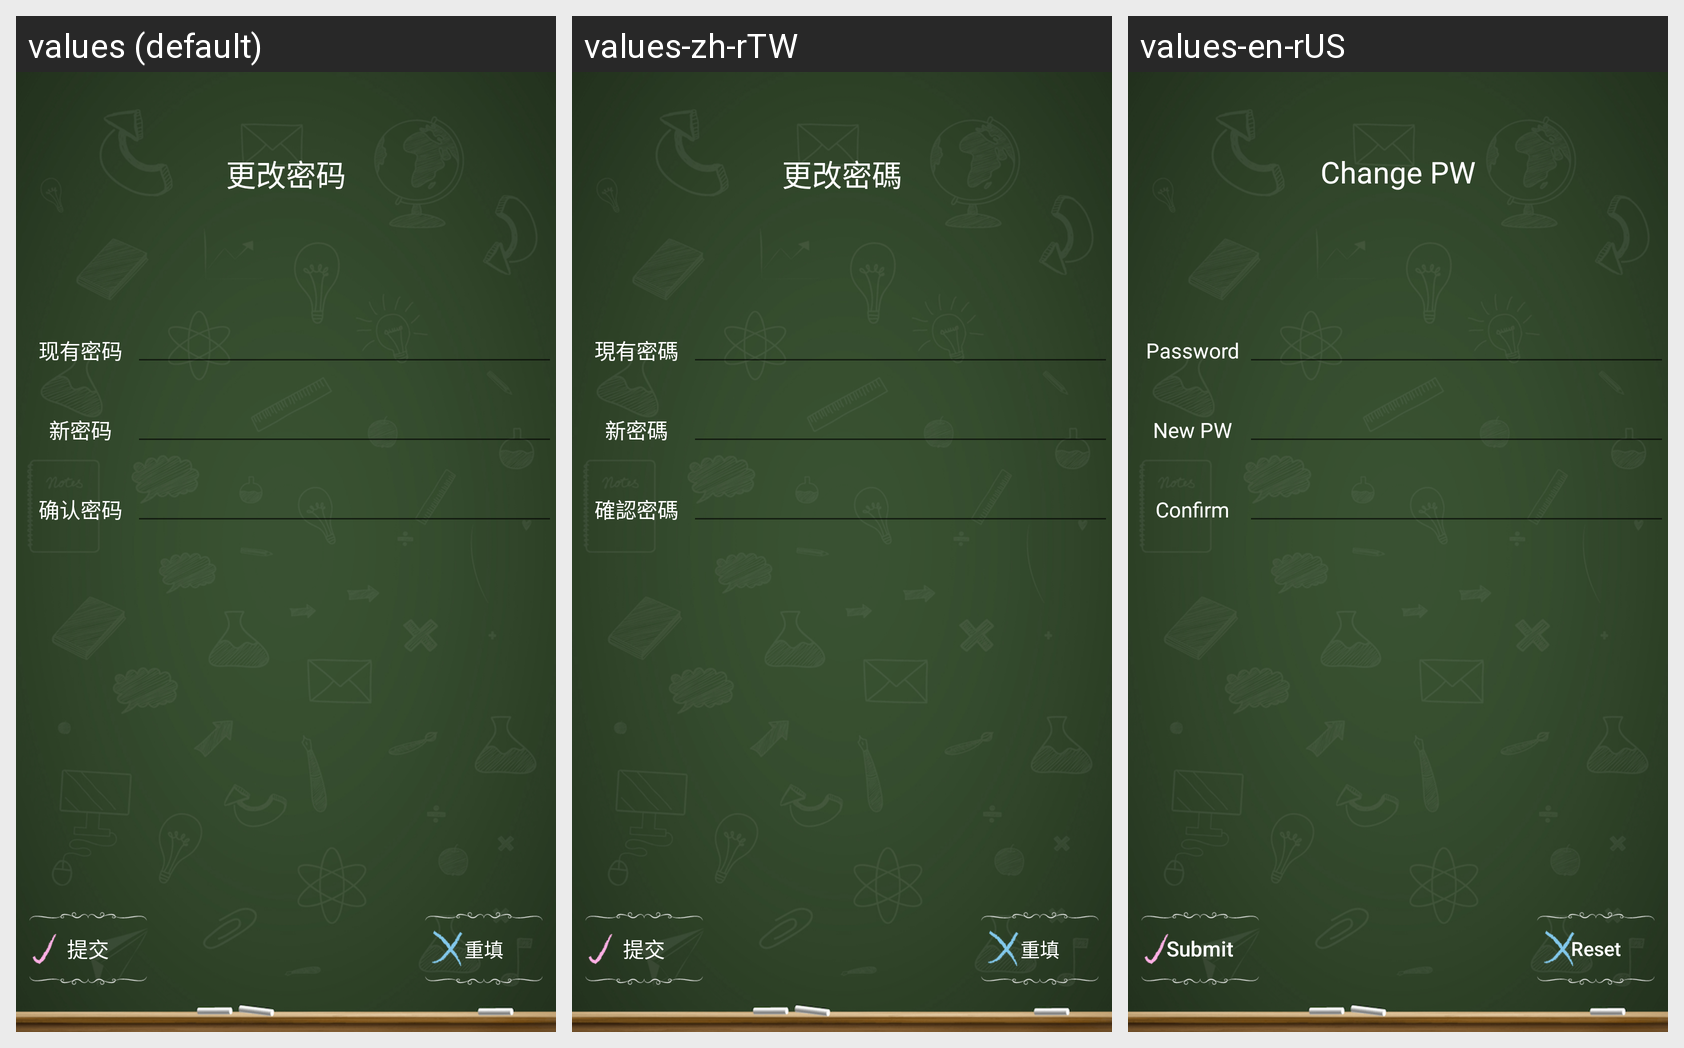

Here is an Android app screen in its default locale and in the app's own translations. Write out the translated-string differences for the strings that appear on this screen.
Android screen res/layout/resetpassword.xml rendered under 3 locales, left to right: values (default), values-zh-rTW, values-en-rUS. Device: Nexus 5 (rendered at 1080×1920; each locale shown at half size, 540×960, under a caption strip naming it); theme AppTheme.
Strings drawn on this screen, with the default value and each locale's value (text and hints the layout hard-codes, and strings that could not be matched under every locale, appear in the picture but are not listed):

resetpassword
  values: 更改密码
  values-zh-rTW: 更改密碼
  values-en-rUS: Change PW

nowpassword
  values: 现有密码
  values-zh-rTW: 現有密碼
  values-en-rUS: Password

newpassword
  values: 新密码
  values-zh-rTW: 新密碼
  values-en-rUS: New PW

surepassword
  values: 确认密码
  values-zh-rTW: 確認密碼
  values-en-rUS: Confirm

reset
  values: 重填
  values-zh-rTW: 重填
  values-en-rUS: Reset

submit
  values: 提交
  values-zh-rTW: 提交
  values-en-rUS: Submit
